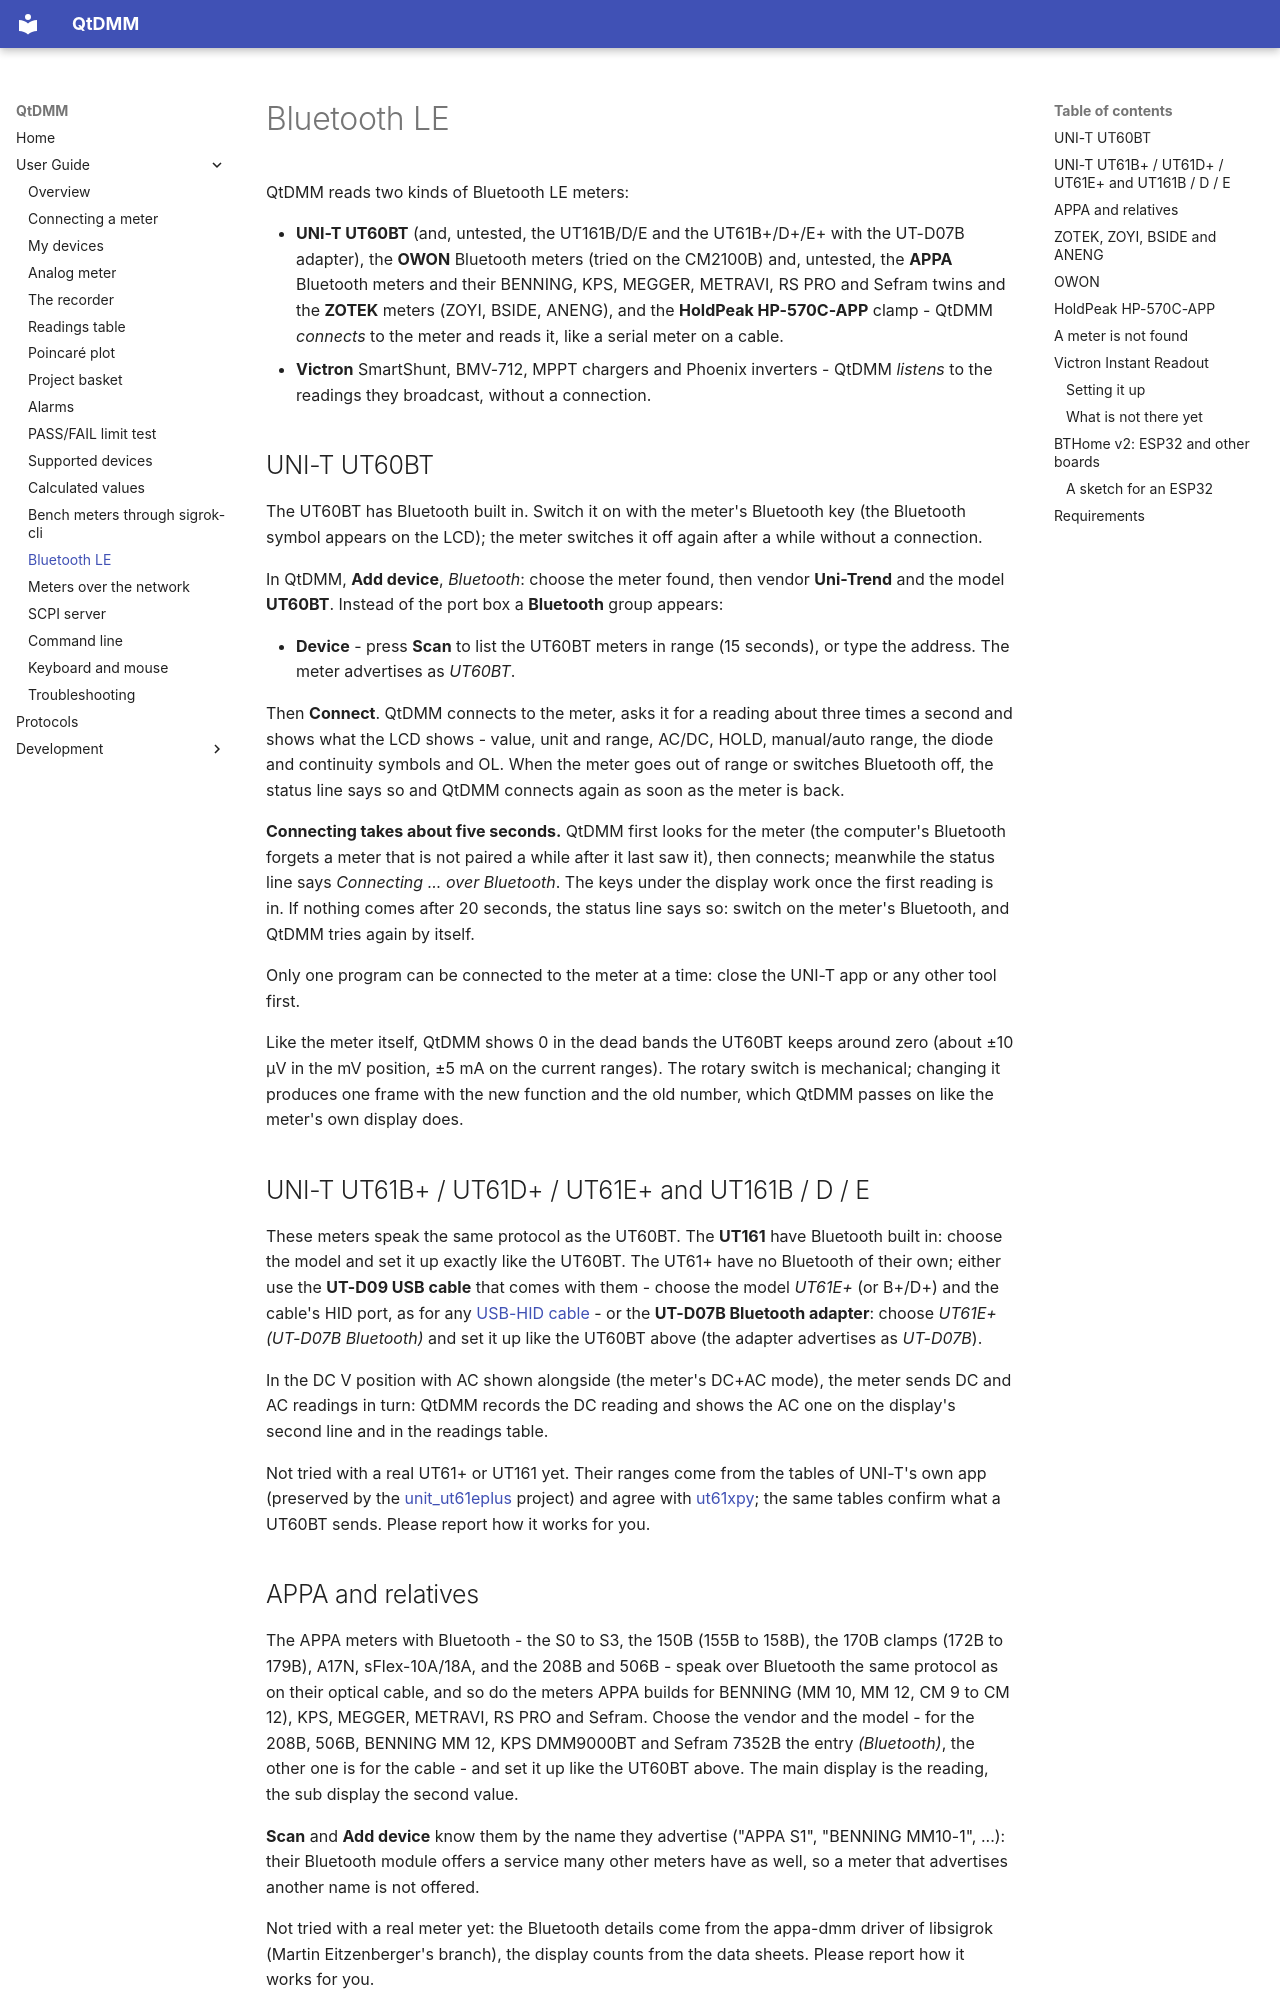

repository: qtdmm/QtDMM · page: user/bluetooth/index.html · generator: mkdocs

# Bluetooth LE

QtDMM reads two kinds of Bluetooth LE meters:

- **UNI-T UT60BT** (and, untested, the UT161B/D/E and the UT61B+/D+/E+
  with the UT-D07B adapter), the **OWON** Bluetooth meters (tried on the
  CM2100B) and, untested, the **APPA** Bluetooth meters
  and their BENNING, KPS, MEGGER, METRAVI, RS PRO and Sefram twins and the
  **ZOTEK** meters (ZOYI, BSIDE, ANENG), and
  the **HoldPeak HP-570C-APP** clamp - QtDMM *connects* to the meter and
  reads it, like a serial meter on a cable.
- **Victron** SmartShunt, BMV-712, MPPT chargers and Phoenix inverters - QtDMM
  *listens* to the readings they broadcast, without a connection.

## UNI-T UT60BT

The UT60BT has Bluetooth built in. Switch it on with the meter's Bluetooth
key (the Bluetooth symbol appears on the LCD); the meter switches it off
again after a while without a connection.

In QtDMM, **Add device**, *Bluetooth*: choose the meter found, then vendor
**Uni-Trend** and the model **UT60BT**. Instead of the port box a **Bluetooth** group appears:

- **Device** - press **Scan** to list the UT60BT meters in range (15
  seconds), or type the address. The meter advertises as *UT60BT*.

Then **Connect**. QtDMM connects to the meter, asks it for a reading about
three times a second and shows what the LCD shows - value, unit and range,
AC/DC, HOLD, manual/auto range, the diode and continuity symbols and OL.
When the meter goes out of range or switches Bluetooth off, the status line
says so and QtDMM connects again as soon as the meter is back.

**Connecting takes about five seconds.** QtDMM first looks for the meter
(the computer's Bluetooth forgets a meter that is not paired a while after
it last saw it), then connects; meanwhile the status line says
*Connecting ... over Bluetooth*. The keys under the display work once the
first reading is in. If nothing comes after 20 seconds, the status line
says so: switch on the meter's Bluetooth, and QtDMM tries again by itself.

Only one program can be connected to the meter at a time: close the UNI-T
app or any other tool first.

Like the meter itself, QtDMM shows 0 in the dead bands the UT60BT keeps
around zero (about ±10 µV in the mV position, ±5 mA on the current
ranges). The rotary switch is mechanical; changing it produces one frame
with the new function and the old number, which QtDMM passes on like the
meter's own display does.

## UNI-T UT61B+ / UT61D+ / UT61E+ and UT161B / D / E

These meters speak the same protocol as the UT60BT. The **UT161** have
Bluetooth built in: choose the model and set it up exactly like the UT60BT.
The UT61+ have no Bluetooth of their own; either use the **UT-D09 USB cable** that comes with them -
choose the model *UT61E+* (or B+/D+) and the cable's HID port, as for any
[USB-HID cable](connecting.md) - or the **UT-D07B Bluetooth adapter**:
choose *UT61E+ (UT-D07B Bluetooth)* and set it up like the UT60BT above
(the adapter advertises as *UT-D07B*).

In the DC V position with AC shown alongside (the meter's DC+AC mode), the
meter sends DC and AC readings in turn: QtDMM records the DC reading and
shows the AC one on the display's second line and in the readings table.

Not tried with a real UT61+ or UT161 yet. Their ranges come from the tables
of UNI-T's own app (preserved by the
[unit_ut61eplus](https://github.com/ljakob/unit_ut61eplus) project) and agree
with [ut61xpy](https://github.com/olegv142/ut61xpy); the same tables confirm
what a UT60BT sends. Please report how it works for you.
